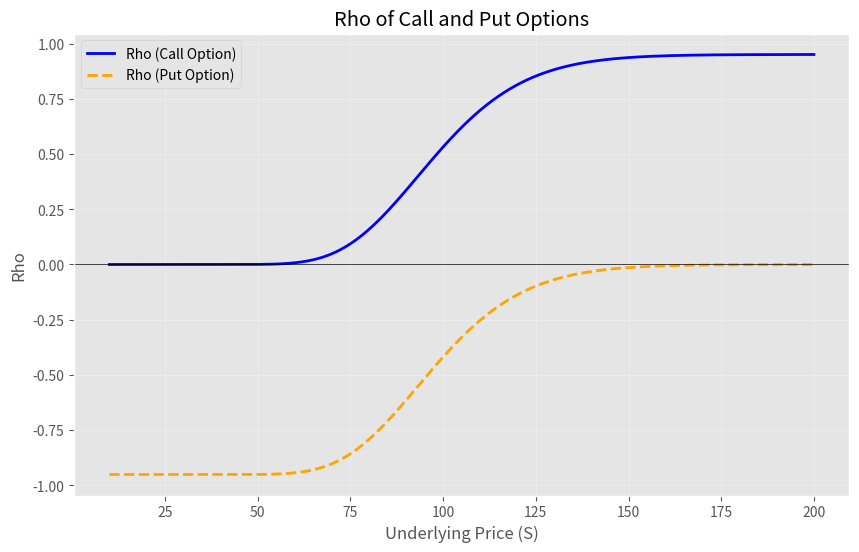

Python code for this plot:
import numpy as np
import matplotlib.pyplot as plt
from scipy.stats import norm
from matplotlib import style
style.use('ggplot')
# Parameters for the European options
S = np.linspace(10, 200, 500)  # Range of underlying prices
K = 100  # Strike price
T = 1    # Time to maturity (in years)
r = 0.05  # Risk-free rate
sigma = 0.2  # Volatility

# Black-Scholes formula components
def d1(S, K, T, r, sigma):
    return (np.log(S / K) + (r + 0.5 * sigma ** 2) * T) / (sigma * np.sqrt(T))

def d2(S, K, T, r, sigma):
    return d1(S, K, T, r, sigma) - sigma * np.sqrt(T)

# Delta for call and put options
def delta_call(S, K, T, r, sigma):
    return norm.cdf(d1(S, K, T, r, sigma))

def delta_put(S, K, T, r, sigma):
    return norm.cdf(d1(S, K, T, r, sigma)) - 1

# Calculate deltas
delta_c = delta_call(S, K, T, r, sigma)
delta_p = delta_put(S, K, T, r, sigma)

# Plotting
# plt.figure(figsize=(10, 6))
# plt.plot(S, delta_c, label='Delta (Call Option)', lw=2)
# plt.plot(S, delta_p, label='Delta (Put Option)', lw=2, linestyle='--')
# plt.axhline(0, color='black', linestyle='-', linewidth=0.5)
# plt.title('Delta of Call and Put Options')
# plt.xlabel('Underlying Price (S)')
# plt.ylabel('Delta')
# plt.legend()
# plt.grid(alpha=0.3)
# plt.show()

# Gamma calculation
def gamma(S, K, T, r, sigma):
    d1_val = d1(S, K, T, r, sigma)
    return norm.pdf(d1_val) / (S * sigma * np.sqrt(T))

# Calculate gamma
gamma_values = gamma(S, K, T, r, sigma)

# Plotting
# plt.figure(figsize=(10, 6))
# plt.plot(S, gamma_values, label='Gamma', lw=2, color='purple')
# plt.axhline(0, color='black', linestyle='-', linewidth=0.5)
# plt.title('Gamma of Call and Put Options')
# plt.xlabel('Underlying Price (S)')
# plt.ylabel('Gamma')
# plt.legend()
# plt.grid(alpha=0.3)
# plt.show()

# Theta calculation
def theta_call(S, K, T, r, sigma):
    d1_val = d1(S, K, T, r, sigma)
    d2_val = d2(S, K, T, r, sigma)
    first_term = -(S * norm.pdf(d1_val) * sigma) / (2 * np.sqrt(T))
    second_term = -r * K * np.exp(-r * T) * norm.cdf(d2_val)
    return first_term + second_term

def theta_put(S, K, T, r, sigma):
    d1_val = d1(S, K, T, r, sigma)
    d2_val = d2(S, K, T, r, sigma)
    first_term = -(S * norm.pdf(d1_val) * sigma) / (2 * np.sqrt(T))
    second_term = r * K * np.exp(-r * T) * norm.cdf(-d2_val)
    return first_term + second_term

# Calculate theta for call and put options
theta_c = theta_call(S, K, T, r, sigma)
theta_p = theta_put(S, K, T, r, sigma)

# # Plotting
# plt.figure(figsize=(10, 6))
# plt.plot(S, theta_c, label='Theta (Call Option)', lw=2, color='blue')
# plt.plot(S, theta_p, label='Theta (Put Option)', lw=2, linestyle='--', color='red')
# plt.axhline(0, color='black', linestyle='-', linewidth=0.5)
# plt.title('Theta of Call and Put Options')
# plt.xlabel('Underlying Price (S)')
# plt.ylabel('Theta')
# plt.legend()
# plt.grid(alpha=0.3)
# plt.show()

# Vega calculation
def vega(S, K, T, r, sigma):
    d1_val = d1(S, K, T, r, sigma)
    return S * norm.pdf(d1_val) * np.sqrt(T) / 100  # Scaled by 100 for percentage representation

# Calculate vega
vega_values = vega(S, K, T, r, sigma)

# # Plotting
# plt.figure(figsize=(10, 6))
# plt.plot(S, vega_values, label='Vega', lw=2, color='green')
# plt.axhline(0, color='black', linestyle='-', linewidth=0.5)
# plt.title('Vega of Call and Put Options')
# plt.xlabel('Underlying Price (S)')
# plt.ylabel('Vega')
# plt.legend()
# plt.grid(alpha=0.3)
# plt.show()

# Rho calculation
def rho_call(S, K, T, r, sigma):
    d2_val = d2(S, K, T, r, sigma)
    return K * T * np.exp(-r * T) * norm.cdf(d2_val) / 100  # Scaled by 100 for percentage representation

def rho_put(S, K, T, r, sigma):
    d2_val = d2(S, K, T, r, sigma)
    return -K * T * np.exp(-r * T) * norm.cdf(-d2_val) / 100  # Scaled by 100 for percentage representation

# Calculate rho for call and put options
rho_c = rho_call(S, K, T, r, sigma)
rho_p = rho_put(S, K, T, r, sigma)

# Plotting
plt.figure(figsize=(10, 6))
plt.plot(S, rho_c, label='Rho (Call Option)', lw=2, color='blue')
plt.plot(S, rho_p, label='Rho (Put Option)', lw=2, linestyle='--', color='orange')
plt.axhline(0, color='black', linestyle='-', linewidth=0.5)
plt.title('Rho of Call and Put Options')
plt.xlabel('Underlying Price (S)')
plt.ylabel('Rho')
plt.legend()
plt.grid(alpha=0.3)
plt.show()
